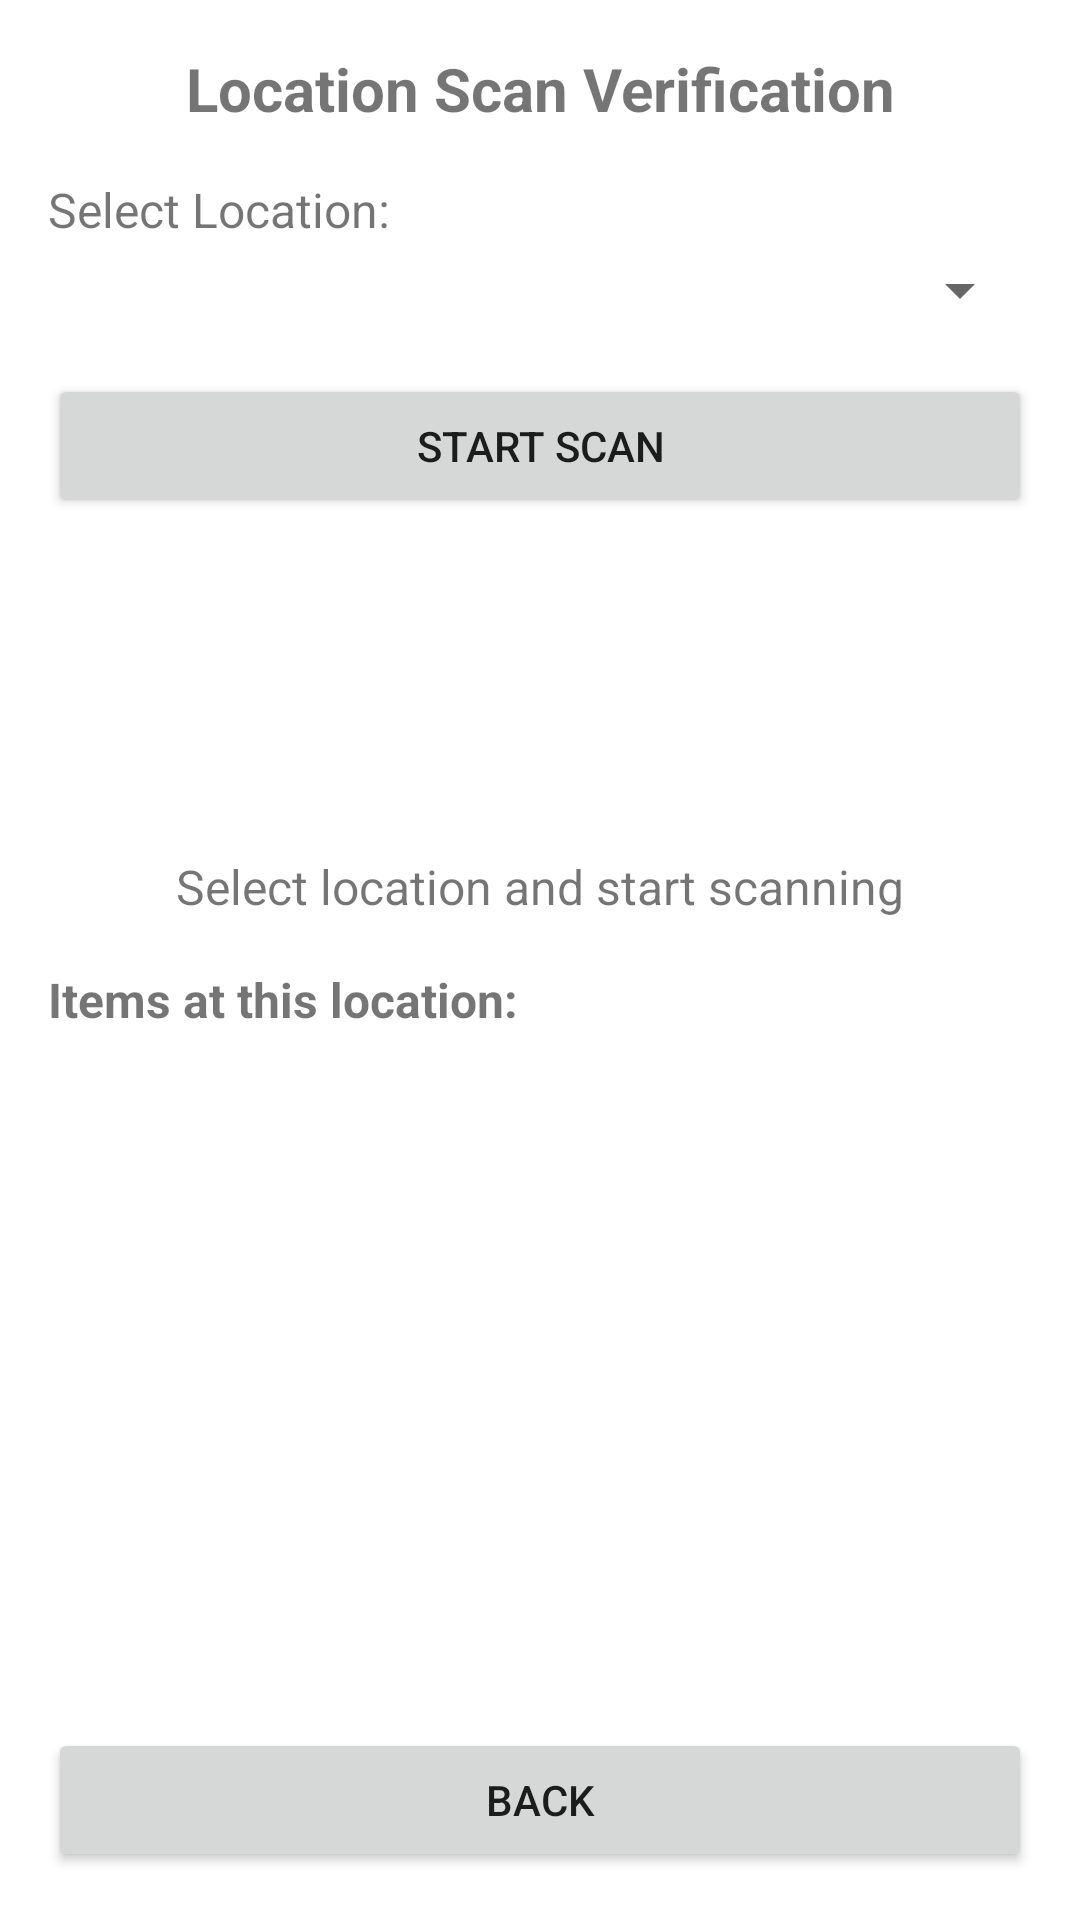

This screen was rendered from an Android layout file. Write that file and the resources it references.
<!-- AndroidManifest.xml: application theme Theme.WorkingRFID -->
<!-- res/layout/activity_location_scan.xml -->
<?xml version="1.0" encoding="utf-8"?>
<LinearLayout xmlns:android="http://schemas.android.com/apk/res/android"
    android:layout_width="match_parent"
    android:layout_height="match_parent"
    android:orientation="vertical"
    android:padding="16dp">

    <TextView
        android:layout_width="match_parent"
        android:layout_height="wrap_content"
        android:text="Location Scan Verification"
        android:textSize="20sp"
        android:textStyle="bold"
        android:gravity="center"
        android:layout_marginBottom="16dp" />

    <TextView
        android:layout_width="match_parent"
        android:layout_height="wrap_content"
        android:text="Select Location:"
        android:textSize="16sp"
        android:layout_marginBottom="4dp" />

    <Spinner
        android:id="@+id/spinnerLocation"
        android:layout_width="match_parent"
        android:layout_height="wrap_content"
        android:layout_marginBottom="16dp" />

    <Button
        android:id="@+id/btnStartScan"
        android:layout_width="match_parent"
        android:layout_height="wrap_content"
        android:text="Start Scan"
        android:layout_marginBottom="16dp" />

    <ImageView
        android:id="@+id/imgStatus"
        android:layout_width="80dp"
        android:layout_height="80dp"
        android:layout_gravity="center"
        android:src="@android:drawable/ic_delete"
        android:visibility="invisible"
        android:layout_marginBottom="16dp" />

    <TextView
        android:id="@+id/tvStatus"
        android:layout_width="match_parent"
        android:layout_height="wrap_content"
        android:text="Select location and start scanning"
        android:textSize="16sp"
        android:gravity="center"
        android:layout_marginBottom="16dp" />

    <TextView
        android:layout_width="match_parent"
        android:layout_height="wrap_content"
        android:text="Items at this location:"
        android:textSize="16sp"
        android:textStyle="bold"
        android:layout_marginBottom="8dp" />

    <ScrollView
        android:layout_width="match_parent"
        android:layout_height="0dp"
        android:layout_weight="1">

        <TextView
            android:id="@+id/tvItems"
            android:layout_width="match_parent"
            android:layout_height="wrap_content"
            android:textSize="14sp" />
    </ScrollView>

    <Button
        android:id="@+id/btnBack"
        android:layout_width="match_parent"
        android:layout_height="wrap_content"
        android:text="Back"
        android:layout_marginTop="8dp" />

</LinearLayout>
<!-- resources referenced by this layout -->
<resources>
  <style name="Theme.WorkingRFID" parent="Theme.MaterialComponents.DayNight.DarkActionBar">
          <item name="colorPrimary">@color/purple_500</item>
          <item name="colorPrimaryVariant">@color/purple_700</item>
          <item name="colorOnPrimary">@color/white</item>
          <item name="colorSecondary">@color/teal_200</item>
          <item name="colorSecondaryVariant">@color/teal_700</item>
          <item name="colorOnSecondary">@color/black</item>
          <item name="android:statusBarColor" tools:targetApi="l">?attr/colorPrimaryVariant</item>
      </style>
  <!-- not gathered from this repository: default colours our renderer supplied (Android Studio template values) -->
  <color name="purple_500">#FF6200EE</color>
  <color name="purple_700">#FF3700B3</color>
  <color name="teal_200">#FF03DAC5</color>
  <color name="teal_700">#FF018786</color>
  <color name="black">#FF000000</color>
  <color name="white">#FFFFFFFF</color>
</resources>
